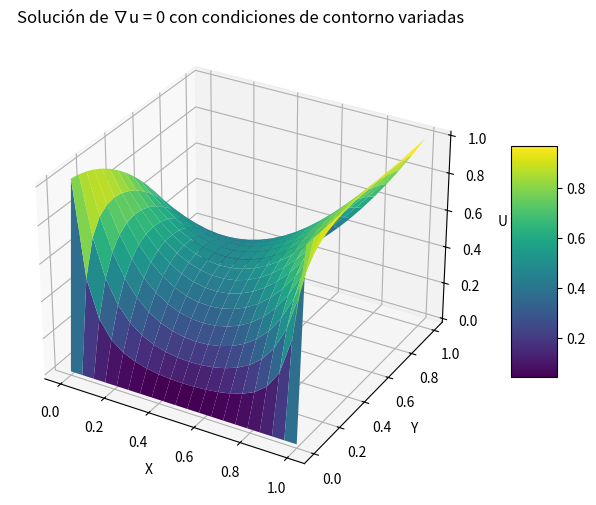

The matplotlib source for this figure:
import numpy as np
import matplotlib.pyplot as plt
from mpl_toolkits.mplot3d import Axes3D

# Parámetros del problema
Lx, Ly = 1, 1  # Dimensiones del dominio
Nx, Ny = 20, 20  # Número de puntos en la malla en cada dirección
dx, dy = Lx / (Nx - 1), Ly / (Ny - 1)  # Distancia entre puntos de la malla

# Inicialización de la malla
u = np.zeros((Nx, Ny))

# Aplicación de las condiciones de contorno
x = np.linspace(0, Lx, Nx)
y = np.linspace(0, Ly, Ny)
u[0, :] = 1 - y**2  # u(0, y) = 1 - y^2
u[-1, :] = 1  # u(1, y) = 1
u[:, 0] = 0  # u(x, 0) = 0
u[:, -1] = x**2  # u(x, 1) = x^2

# Parámetros de la iteración
tolerancia = 1e-4  # Criterio de convergencia
max_iter = 10000  # Número máximo de iteraciones
error = 1  # Inicialización del error
iteracion = 0  # Contador de iteraciones

# Método de Gauss-Seidel
while error > tolerancia and iteracion < max_iter:
    u_prev = u.copy()
    for i in range(1, Nx - 1):
        for j in range(1, Ny - 1):
            u[i, j] = 0.25 * (u[i + 1, j] + u[i - 1, j] + u[i, j + 1] + u[i, j - 1])
    
    # Actualizar las condiciones de contorno en cada iteración
    u[0, :] = 1 - y**2
    u[-1, :] = 1
    u[:, 0] = 0
    u[:, -1] = x**2
    
    error = np.linalg.norm(u - u_prev, ord=np.inf)
    iteracion += 1

# Crear una malla para el ploteo
X, Y = np.meshgrid(x, y)

# Crear la figura y el eje para un gráfico 3D
fig = plt.figure(figsize=(10, 6))
ax = fig.add_subplot(111, projection='3d')

# Ploteo de la superficie
surf = ax.plot_surface(X, Y, u.T, cmap='viridis', edgecolor='none')

# Etiquetas y título
ax.set_xlabel('X')
ax.set_ylabel('Y')
ax.set_zlabel('U')
ax.set_title('Solución de ∇u = 0 con condiciones de contorno variadas')

# Barra de colores
fig.colorbar(surf, shrink=0.5, aspect=5)

# Mostrar el gráfico
plt.show()
